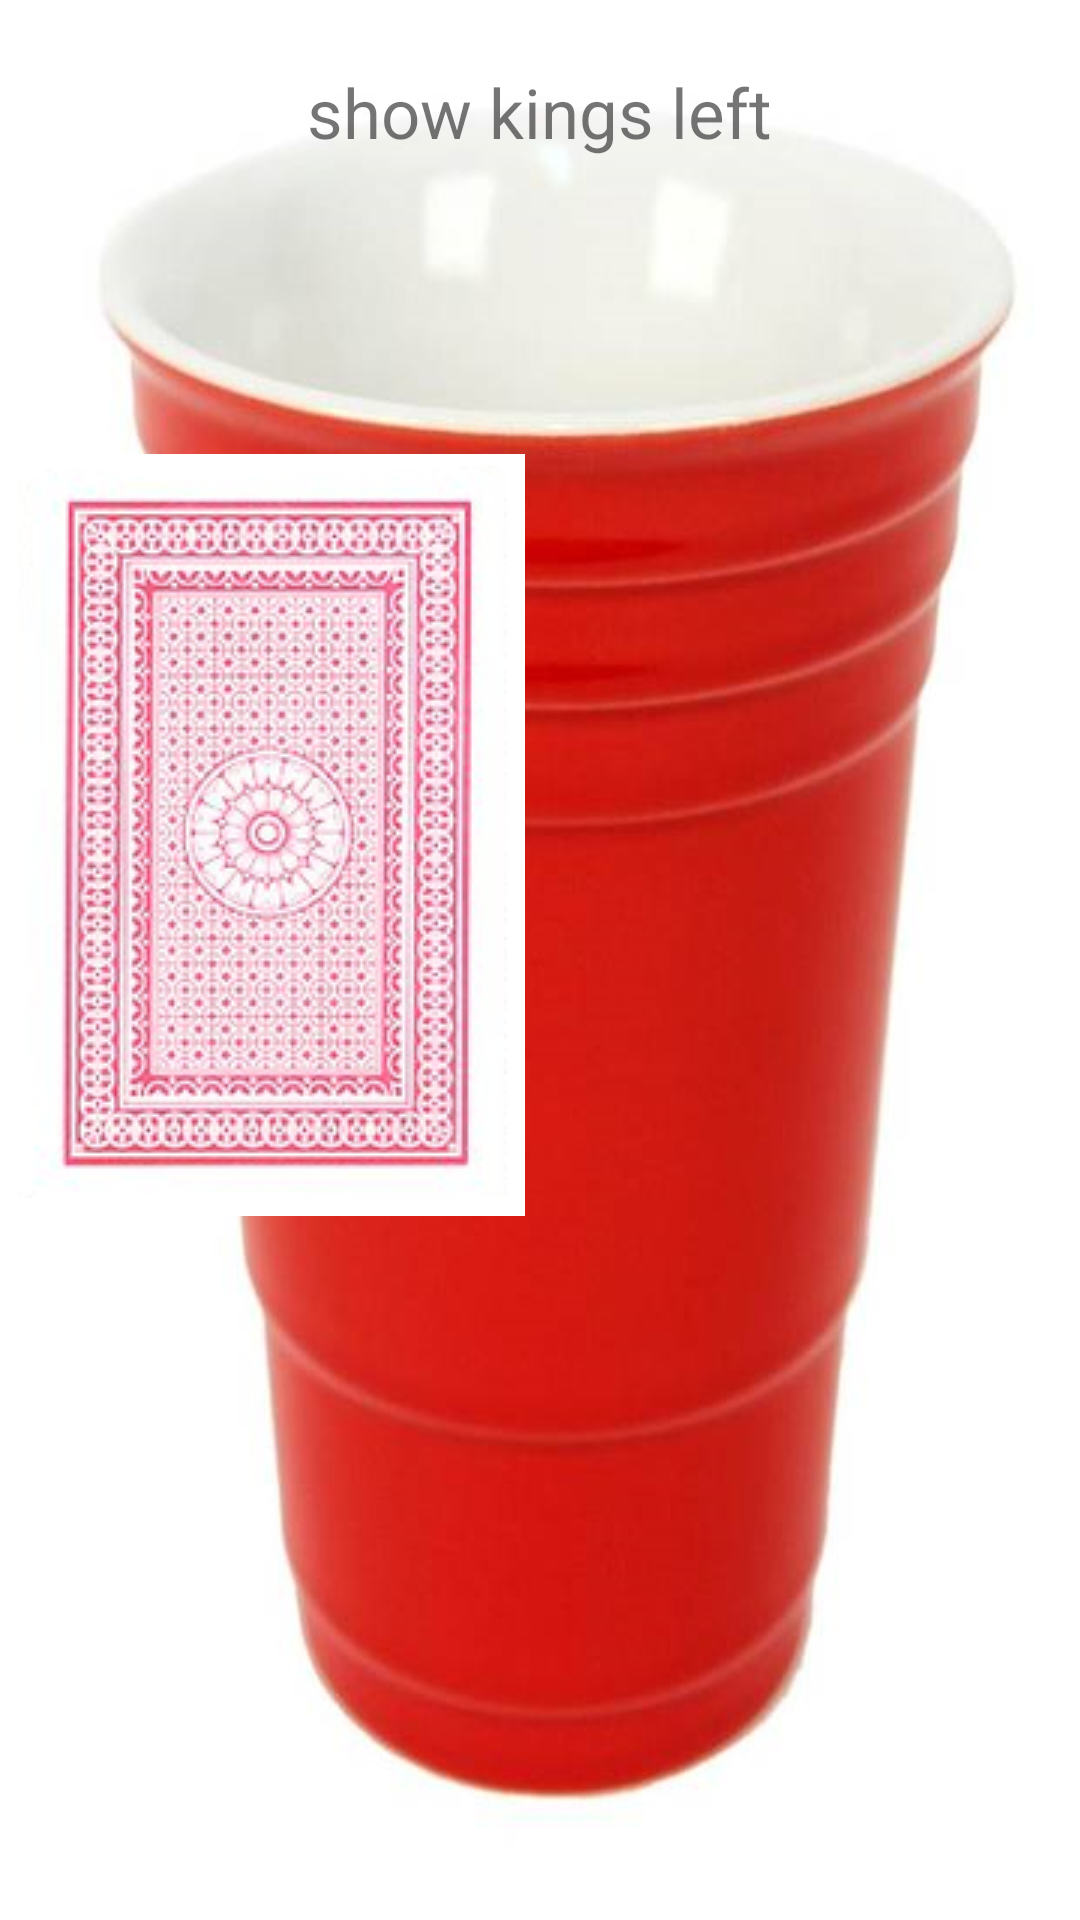

Write the Android layout XML for this screen, with the resource values it uses.
<!-- AndroidManifest.xml: application theme AppFullScreenTheme -->
<!-- res/layout/activity_main.xml -->
<?xml version="1.0" encoding="utf-8"?>
<RelativeLayout xmlns:android="http://schemas.android.com/apk/res/android"
    xmlns:app="http://schemas.android.com/apk/res-auto"
    xmlns:tools="http://schemas.android.com/tools"
    android:id="@+id/deckControlLayout"
    android:layout_width="match_parent"
    android:layout_height="match_parent"
    tools:context="com.example.david.drunkdriving.MainActivity">

    <TextView
        android:id="@+id/showKingsLeft"
        android:layout_width="wrap_content"
        android:layout_height="wrap_content"
        android:layout_marginTop="22dp"
        android:text="show kings left"
        android:textSize="23sp"
        android:layout_alignParentTop="true"
        android:layout_centerHorizontal="true" />

    <TextView
        android:id="@+id/cardRuleTextview"
        android:layout_width="wrap_content"
        android:layout_height="wrap_content"
        android:layout_alignParentBottom="true"
        android:layout_centerHorizontal="true"
        android:layout_marginBottom="29dp"
        android:text="apple"
        android:textSize="23sp"
        android:visibility="invisible" />

    <Button
        android:id="@+id/replayButton"
        android:layout_width="wrap_content"
        android:layout_height="wrap_content"
        android:onClick="replaygame"
        android:text="REPLAY!"
        android:textSize="25sp"
        android:visibility="invisible"
        android:layout_above="@+id/cardRuleTextview"
        android:layout_centerHorizontal="true"
        android:layout_marginBottom="34dp" />

    <TextView
        android:id="@+id/ripTextView"
        android:layout_width="wrap_content"
        android:layout_height="wrap_content"
        android:layout_above="@+id/replayButton"
        android:layout_centerHorizontal="true"
        android:layout_marginBottom="35dp"
        android:text="RIP"
        android:textSize="30sp"
        android:visibility="invisible" />

    <ImageView
        android:id="@+id/deckButton"
        android:layout_width="wrap_content"
        android:layout_height="wrap_content"
        android:layout_above="@+id/ripTextView"
        android:layout_alignParentStart="true"
        android:layout_marginBottom="12dp"
        android:onClick="changeCard"
        app:srcCompat="@drawable/deckfacedown" />

    <ImageView
        android:id="@+id/currentcard"
        android:layout_width="wrap_content"
        android:layout_height="wrap_content"
        android:visibility="invisible"
        app:srcCompat="@drawable/acespade"
        android:layout_marginStart="16dp"
        android:layout_alignTop="@+id/deckButton"
        android:layout_toEndOf="@+id/deckButton" />

</RelativeLayout>
<!-- resources referenced by this layout -->
<resources>
  <!-- drawable acespade: png bitmap (drawable, 11571 bytes) -->
  <!-- drawable deckfacedown: png bitmap (drawable, 101081 bytes) -->
  <style name="AppFullScreenTheme" parent="Theme.AppCompat.Light.NoActionBar">
          <item name="android:windowNoTitle">true</item>
          <item name="android:windowActionBar">false</item>
          <item name="android:windowFullscreen">true</item>
          <item name="android:windowContentOverlay">@null</item>
          <item name="android:windowBackground">@drawable/bg_redcup</item>
      </style>
  <!-- drawable bg_redcup: png bitmap (drawable, 291078 bytes) -->
</resources>
